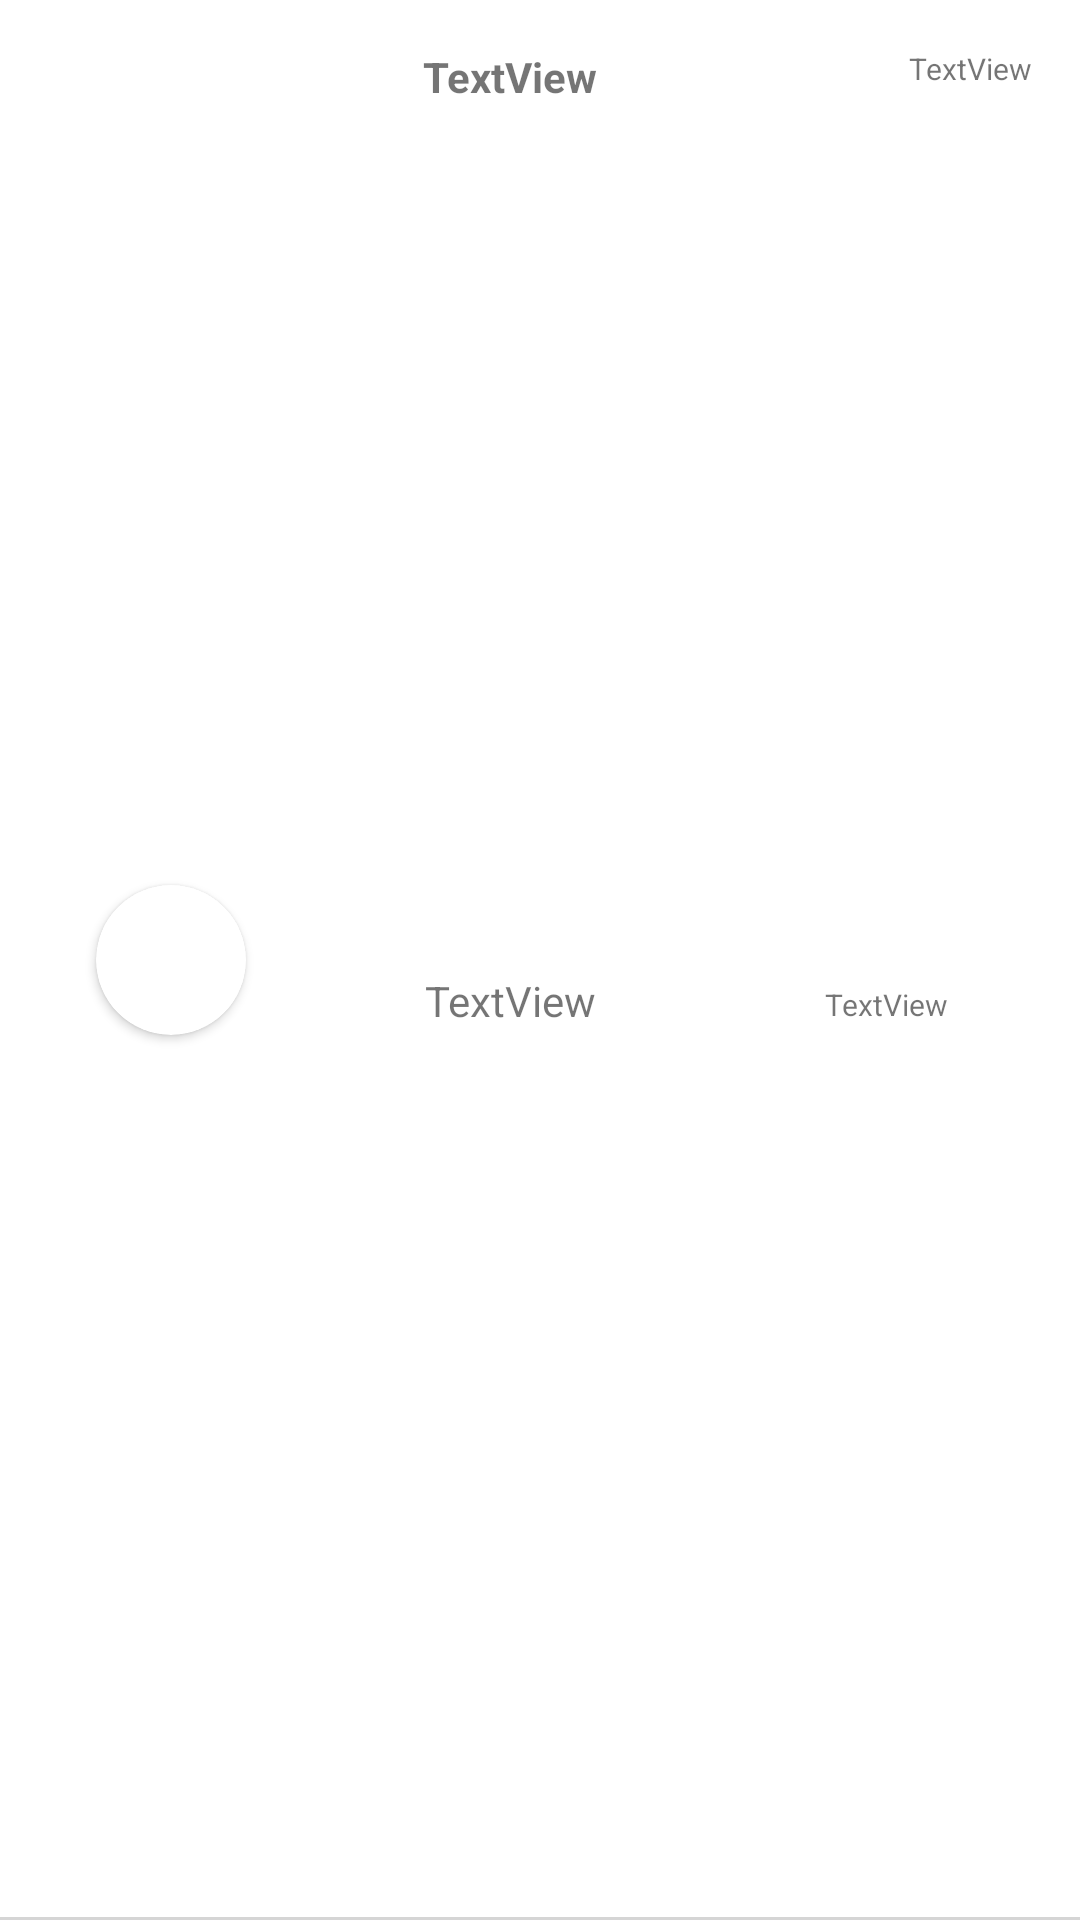

Write the Android layout XML for this screen, with the resource values it uses.
<!-- AndroidManifest.xml: application theme Theme.IgNight -->
<!-- res/layout/comment_layout.xml -->
<?xml version="1.0" encoding="utf-8"?>
<androidx.constraintlayout.widget.ConstraintLayout xmlns:android="http://schemas.android.com/apk/res/android"
    xmlns:app="http://schemas.android.com/apk/res-auto"
    xmlns:tools="http://schemas.android.com/tools"
    xmlns:andriod="http://schemas.android.com/apk/res/android"
    android:layout_width="match_parent"
    android:layout_height="wrap_content">


    <androidx.cardview.widget.CardView
        android:id="@+id/commentProfContainer"
        android:layout_width="50dp"
        android:layout_height="50dp"
        android:layout_marginStart="32dp"
        app:cardCornerRadius="50dp"
        app:layout_constraintBottom_toBottomOf="parent"
        app:layout_constraintStart_toStartOf="parent"
        app:layout_constraintTop_toTopOf="parent">

        <ImageView
            android:id="@+id/commenterProfPic"
            android:layout_width="50dp"
            android:layout_height="50dp"
            android:scaleType="centerCrop"
            app:layout_constraintBottom_toBottomOf="parent"
            app:layout_constraintStart_toStartOf="parent"
            app:layout_constraintTop_toTopOf="parent"
            app:layout_constraintVertical_bias="1.0"
            tools:srcCompat="@tools:sample/avatars" />
    </androidx.cardview.widget.CardView>

    <TextView
        android:id="@+id/commentContent"
        android:layout_width="wrap_content"
        android:layout_height="wrap_content"
        android:layout_marginStart="16dp"
        android:layout_marginTop="8dp"
        android:layout_marginBottom="16dp"
        android:text="TextView"
        app:layout_constrainedWidth="true"
        app:layout_constraintBottom_toBottomOf="parent"
        app:layout_constraintEnd_toStartOf="@+id/view2"
        app:layout_constraintStart_toEndOf="@+id/commentProfContainer"
        app:layout_constraintTop_toBottomOf="@+id/commentUsername" />

    <TextView
        android:id="@+id/commentTimestamp"
        android:layout_width="wrap_content"
        android:layout_height="wrap_content"
        android:layout_marginTop="16dp"
        android:layout_marginEnd="16dp"
        android:text="TextView"
        android:textSize="10sp"
        app:layout_constraintEnd_toEndOf="parent"
        app:layout_constraintTop_toTopOf="parent" />

    <TextView
        android:id="@+id/commentUsername"
        android:layout_width="wrap_content"
        android:layout_height="wrap_content"
        android:layout_marginStart="16dp"
        android:layout_marginTop="16dp"
        android:text="TextView"
        android:textStyle="bold"
        app:layout_constrainedWidth="true"
        app:layout_constraintEnd_toStartOf="@+id/view2"
        app:layout_constraintStart_toEndOf="@+id/commentProfContainer"
        app:layout_constraintTop_toTopOf="parent" />

    <view
        class="androidx.appcompat.widget.ActionMenuView"
        android:layout_width="0dp"
        android:layout_height="1dp"
        andriod:background="#2A000000"
        app:layout_constraintBottom_toBottomOf="parent"
        app:layout_constraintEnd_toEndOf="parent"
        app:layout_constraintStart_toStartOf="parent" />

    <view
        andriod:id="@+id/view2"
        class="androidx.appcompat.widget.ActionMenuView"
        android:layout_width="1dp"
        android:layout_height="0dp"
        android:layout_marginEnd="32dp"
        app:layout_constraintBottom_toBottomOf="parent"
        app:layout_constraintEnd_toStartOf="@+id/commentLikes"
        app:layout_constraintTop_toTopOf="parent" />

    <ImageView
        android:id="@+id/likeCommentBtn"
        android:layout_width="20dp"
        android:layout_height="20dp"
        android:layout_marginEnd="16dp"
        app:layout_constraintBottom_toBottomOf="parent"
        app:layout_constraintEnd_toEndOf="parent"
        app:layout_constraintTop_toBottomOf="@+id/commentTimestamp" />

    <TextView
        android:id="@+id/commentLikes"
        android:layout_width="wrap_content"
        android:layout_height="wrap_content"
        android:layout_marginEnd="8dp"
        andriod:text="TextView"
        android:textSize="10sp"
        app:layout_constraintBottom_toBottomOf="parent"
        app:layout_constraintEnd_toStartOf="@+id/likeCommentBtn"
        app:layout_constraintTop_toBottomOf="@+id/commentTimestamp" />
</androidx.constraintlayout.widget.ConstraintLayout>
<!-- resources referenced by this layout -->
<resources>
  <style name="Theme.IgNight" parent="Theme.MaterialComponents.Light.NoActionBar">
          
          <item name="colorPrimary">#fcc267</item>
          <item name="colorPrimaryVariant">#fcc267</item>
          <item name="colorOnPrimary">@color/white</item>
          
          <item name="colorSecondary">#fcc267</item>
          <item name="colorSecondaryVariant">#fcc267</item>
          <item name="colorOnSecondary">@color/black</item>
          
          <item name="android:statusBarColor" tools:targetApi="l">?attr/colorPrimaryVariant</item>
          
      </style>
  <color name="white">#FFFFFFFF</color>
  <color name="black">#FF000000</color>
</resources>
